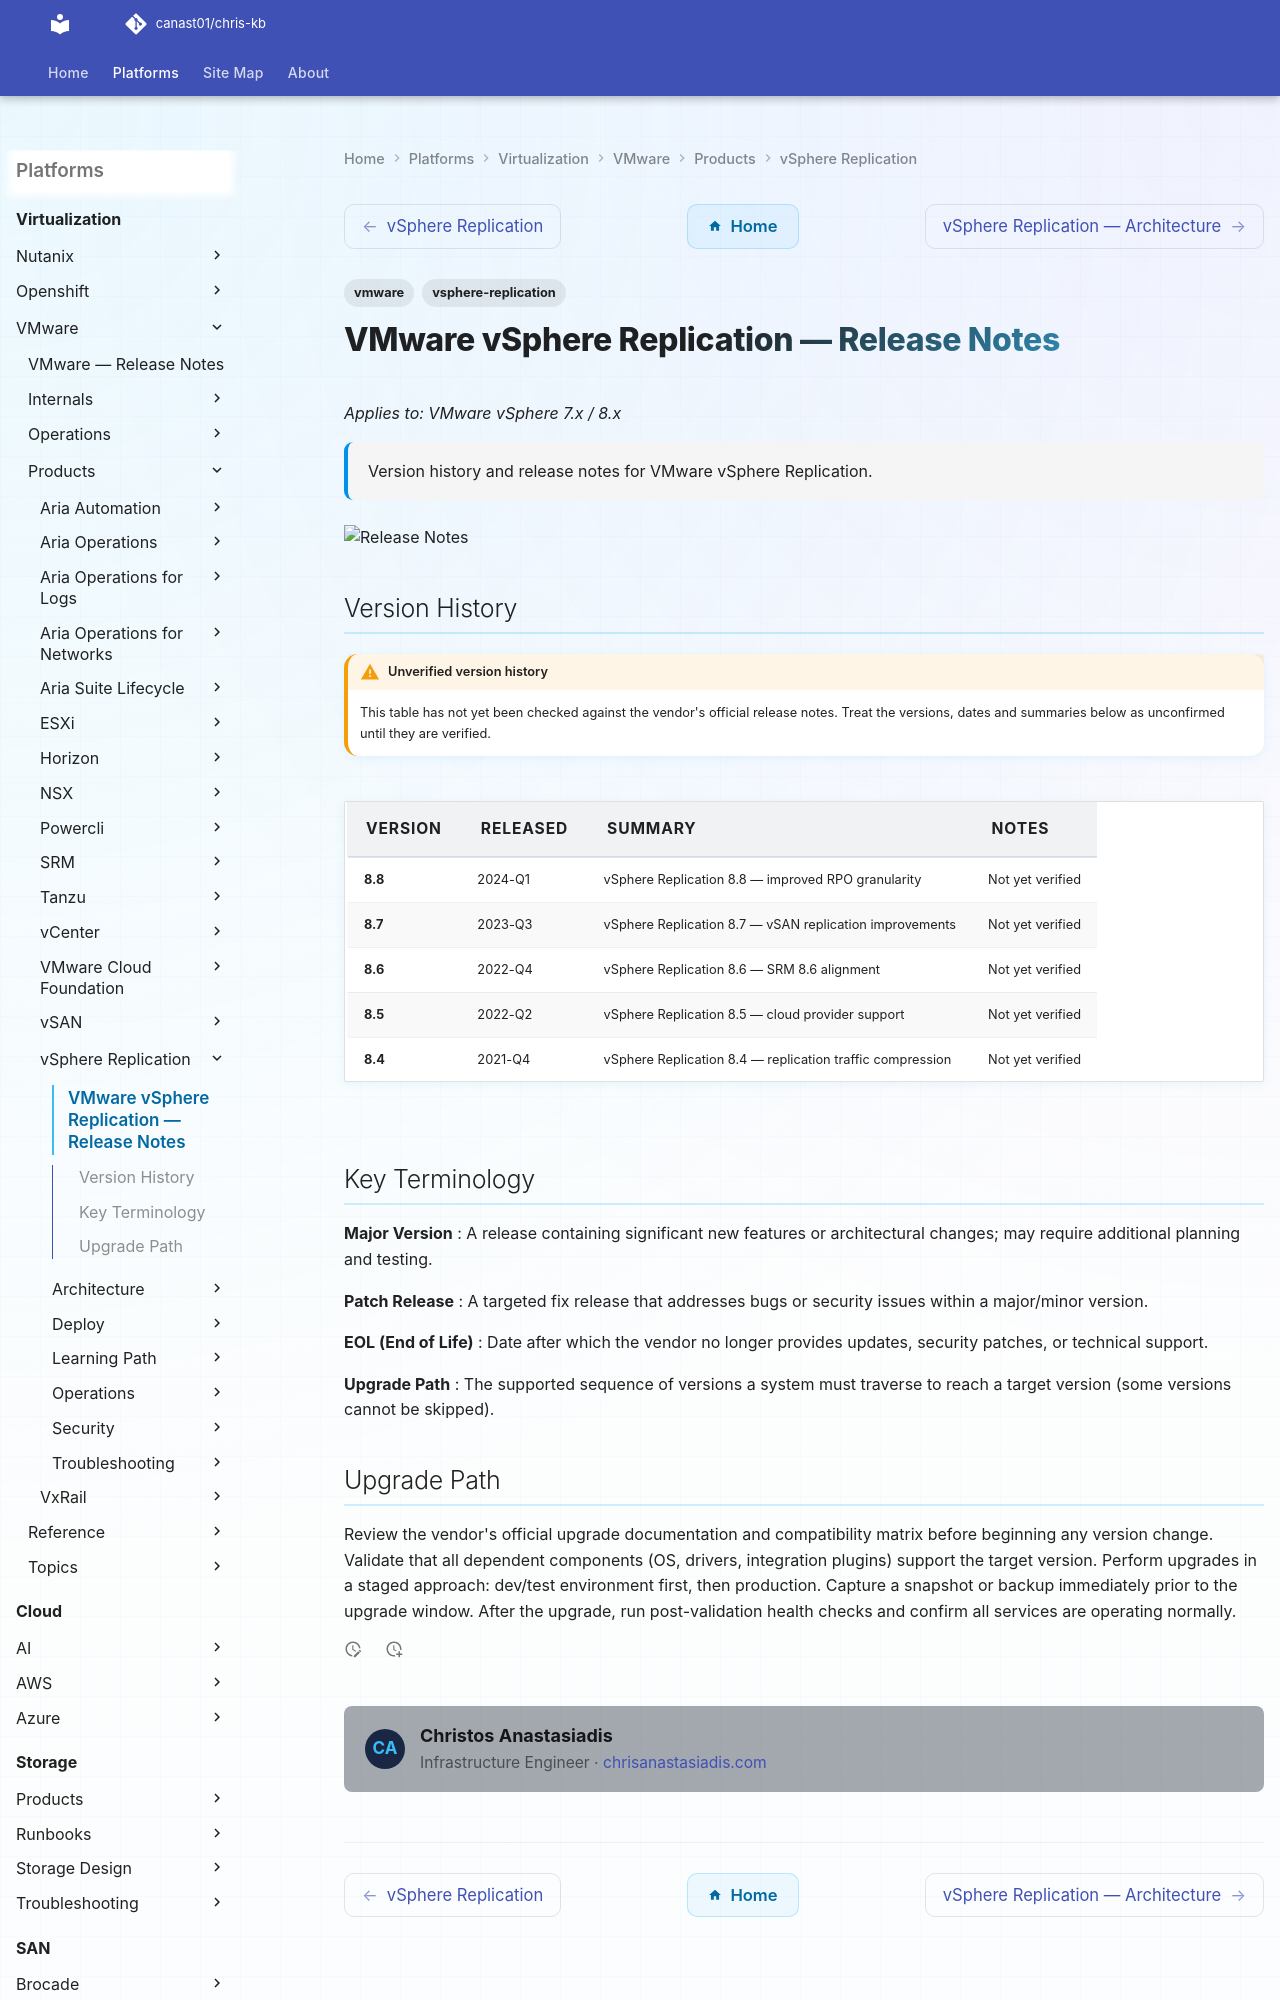

repository: canast01/chris-kb · page: virtualization/vmware/products/vsphere-replication/release-notes/index.html · generator: mkdocs

---
tags:
  - vmware
  - vsphere-replication
description: "Version history and release notes for VMware vSphere Replication."
---
# VMware vSphere Replication — Release Notes

*Applies to: VMware vSphere 7.x / 8.x*

<div class="kb-summary">
Version history and release notes for VMware vSphere Replication.
</div>

![Release Notes](../../../../assets/vsphere-replication-release-notes.svg)
